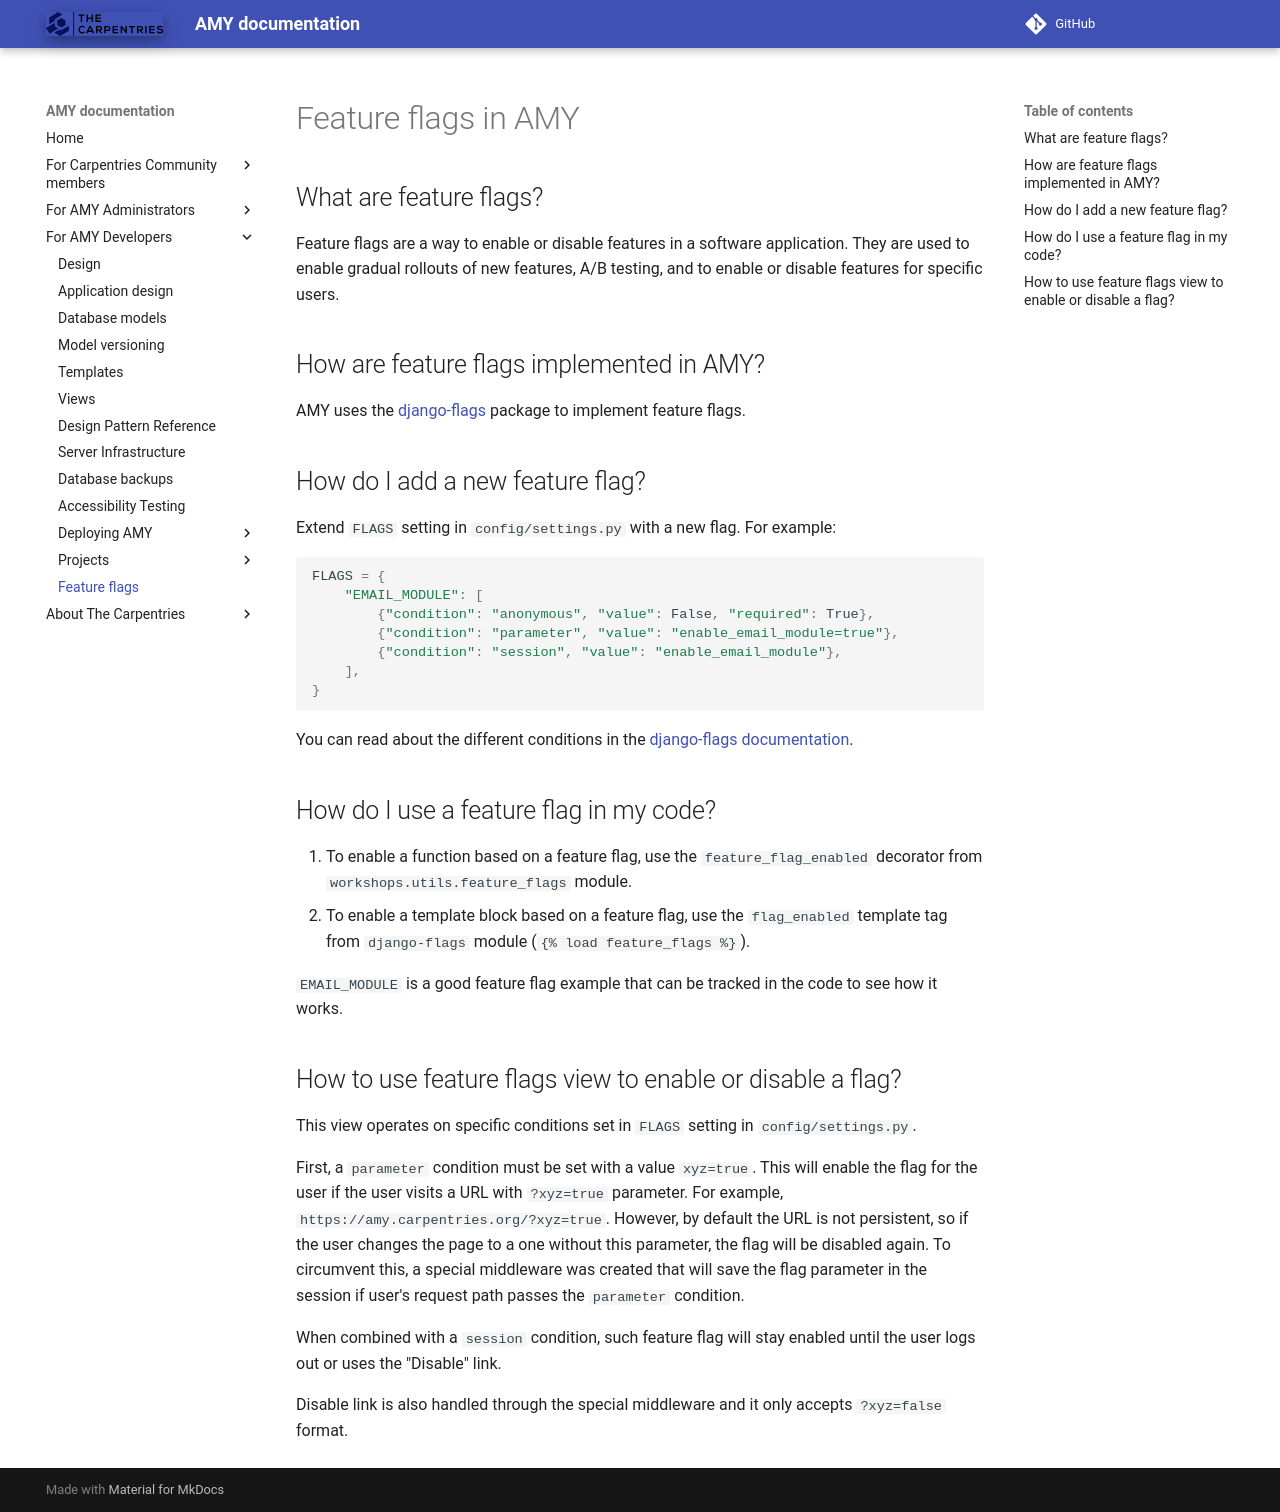

repository: carpentries/amy · page: design/feature_flags/index.html · generator: mkdocs

# Feature flags in AMY

## What are feature flags?

Feature flags are a way to enable or disable features in a software
application. They are used to enable gradual rollouts of new features, A/B
testing, and to enable or disable features for specific users.

## How are feature flags implemented in AMY?

AMY uses the [django-flags](https://cfpb.github.io/django-flags/) package to implement feature flags.

## How do I add a new feature flag?

Extend `FLAGS` setting in `config/settings.py` with a new flag. For example:

```python
FLAGS = {
    "EMAIL_MODULE": [
        {"condition": "anonymous", "value": False, "required": True},
        {"condition": "parameter", "value": "enable_email_module=true"},
        {"condition": "session", "value": "enable_email_module"},
    ],
}
```

You can read about the different conditions in the [django-flags documentation](https://cfpb.github.io/django-flags/conditions/).

## How do I use a feature flag in my code?

1. To enable a function based on a feature flag, use the `feature_flag_enabled` decorator from `workshops.utils.feature_flags` module.
2. To enable a template block based on a feature flag, use the `flag_enabled` template tag from `django-flags` module (`{% load feature_flags %}`).

`EMAIL_MODULE` is a good feature flag example that can be tracked in the code to see how it works.

## How to use feature flags view to enable or disable a flag?

This view operates on specific conditions set in `FLAGS` setting in `config/settings.py`.

First, a `parameter` condition must be set with a value `xyz=true`. This will enable the flag for the user if the user visits a URL with `?xyz=true` parameter. For example, `https://amy.carpentries.org/?xyz=true`.
However, by default the URL is not persistent, so if the user changes the page to a one without this parameter, the flag will be disabled again.
To circumvent this, a special middleware was created that will save the flag parameter in the session if user's request path passes the `parameter` condition.

When combined with a `session` condition, such feature flag will stay enabled until the user logs out or uses the "Disable" link.

Disable link is also handled through the special middleware and it only accepts `?xyz=false` format.
